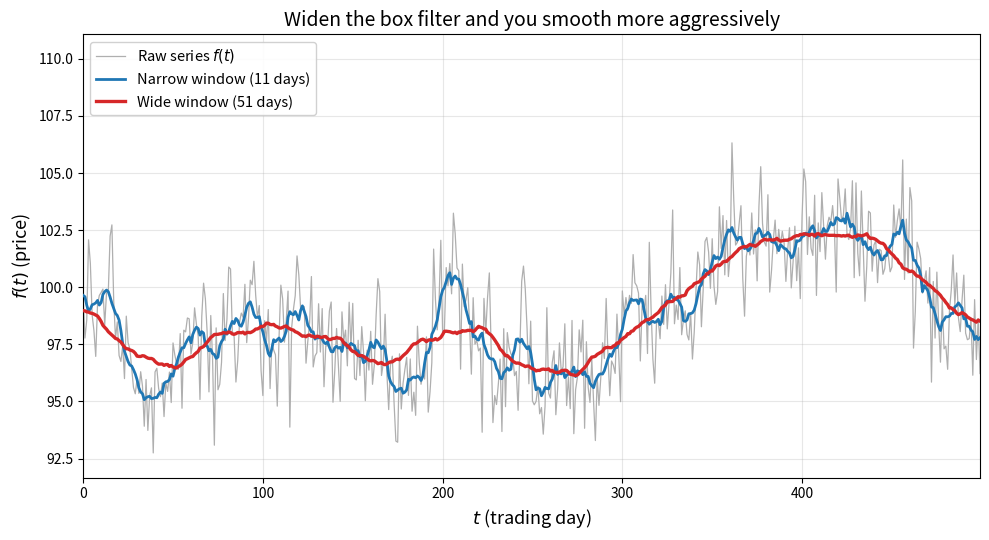

The matplotlib source for this figure: (Note: this script raises an exception after producing the figure.)
"""
The moving average as a box-filter convolution.

Mehta's example for what a convolution "does": with f(t) the value of a
noisy time series and

    g(t) = (1 / 2c) * Theta(c - |t|)

the box function of half-width c, the convolution (f * g)(t) is exactly the
average of f over the sliding window [t - c, t + c]. This script builds a
synthetic "stock price" f(t) -- a slow random-walk trend plus per-step noise,
in the spirit of the classic random-walk-plus-noise model of asset prices --
and convolves it with two box filters, a narrow one and a wide one, to make
visible the sentence Mehta states in words: widen the box and you smooth
more aggressively; narrow it and you keep more of the fluctuation.

Boundary handling: the box filter is implemented as convolution with a
reflect-padded copy of the series (mode='valid' on the padded array), rather
than plain 'same'-mode convolution. Plain 'same' mode implicitly zero-pads
the series, which drags the moving average toward zero over the last c
points at each end -- a visible dip/spike that has nothing to do with the
data. Reflecting the series before convolving keeps the boundary behavior
sensible (and the output the same length as the input) without that artifact.

Output: assets/high-bias-low-variance/moving-average-convolution.png
"""
import numpy as np
import matplotlib.pyplot as plt

SEED = 7
rng = np.random.default_rng(SEED)

N = 500            # trading days (~2 years)
START = 100.0      # starting price
DRIFT = 0.04       # mean daily change in the underlying trend
TREND_STD = 0.35   # random-walk step size of the underlying trend
NOISE_STD = 1.6    # per-step noise layered on top (e.g. market microstructure)

WINDOW_NARROW = 11  # c = 5
WINDOW_WIDE = 51    # c = 25


def box_filter_average(f, window):
    """Convolve f with a normalized box kernel of the given (odd) width.
    The series is reflect-padded before convolving so the output covers the
    full length of f with no zero-padding artifacts at the boundary."""
    assert window % 2 == 1, "use an odd window so the kernel is centered"
    kernel = np.ones(window) / window
    pad = window // 2
    padded = np.pad(f, pad, mode="reflect")
    return np.convolve(padded, kernel, mode="valid")


t = np.arange(N)
trend = START + np.cumsum(rng.normal(DRIFT, TREND_STD, size=N))
noise = rng.normal(0.0, NOISE_STD, size=N)
price = trend + noise

ma_narrow = box_filter_average(price, WINDOW_NARROW)
ma_wide = box_filter_average(price, WINDOW_WIDE)

fig, ax = plt.subplots(figsize=(10, 5.5))

ax.plot(t, price, color="0.65", linewidth=0.9, alpha=0.9, zorder=1,
        label="Raw series $f(t)$")
ax.plot(t, ma_narrow, color="#1f77b4", linewidth=2.0, zorder=3,
        label=f"Narrow window ({WINDOW_NARROW} days)")
ax.plot(t, ma_wide, color="#d62728", linewidth=2.4, zorder=4,
        label=f"Wide window ({WINDOW_WIDE} days)")

ax.set_xlabel("$t$ (trading day)", fontsize=13)
ax.set_ylabel("$f(t)$ (price)", fontsize=13)
ax.set_title("Widen the box filter and you smooth more aggressively", fontsize=14)
ax.legend(fontsize=10.5, loc="upper left", framealpha=0.9)
ax.grid(True, alpha=0.3)
ax.set_xlim(t[0], t[-1])

# Extra headroom above the data so the legend box never crowds the series.
y_min = min(price.min(), ma_narrow.min(), ma_wide.min())
y_max = max(price.max(), ma_narrow.max(), ma_wide.max())
span = y_max - y_min
ax.set_ylim(y_min - 0.08 * span, y_max + 0.35 * span)

plt.tight_layout()
plt.savefig("assets/high-bias-low-variance/moving-average-convolution.png",
            dpi=150, bbox_inches="tight")

print(f"price range: [{price.min():.2f}, {price.max():.2f}]")
print(f"narrow MA range: [{ma_narrow.min():.2f}, {ma_narrow.max():.2f}]")
print(f"wide MA range: [{ma_wide.min():.2f}, {ma_wide.max():.2f}]")
